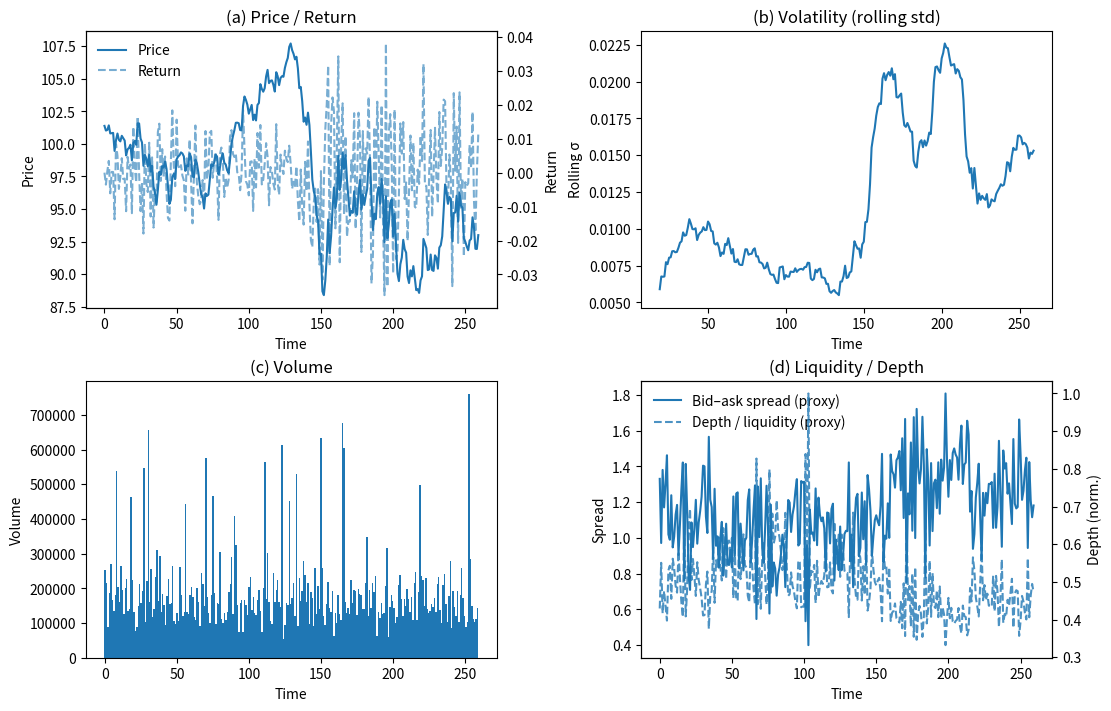

This chart was generated by the following Python code:
import numpy as np
import matplotlib.pyplot as plt

# -----------------------
# Synthetic "market" data
# -----------------------
np.random.seed(7)
T = 260  # ~1 trading year
t = np.arange(T)

# Price: geometric random walk with a volatility regime shift
sigma = 0.008 + 0.010*(t > 140)   # higher vol later
r = 0.0002 + sigma * np.random.randn(T)  # "returns"
price = 100 * np.exp(np.cumsum(r))        # price from returns

# Simple returns (for display)
simple_ret = np.diff(price) / price[:-1]
simple_ret = np.concatenate([[0.0], simple_ret])  # align lengths

# Volatility: rolling std of returns (window)
w = 20
roll_vol = np.full(T, np.nan)
for i in range(w-1, T):
    roll_vol[i] = np.std(simple_ret[i-w+1:i+1], ddof=1)

# Volume: spiky daily volume (lognormal + occasional bursts)
base_vol = np.random.lognormal(mean=12.0, sigma=0.35, size=T)
spikes = (np.random.rand(T) < 0.06) * np.random.lognormal(mean=13.0, sigma=0.25, size=T)
volume = base_vol + spikes

# Liquidity / Depth proxies:
# bid-ask spread widens when volatility is high; depth drops when spread widens
spread = 0.8 + 30*np.nan_to_num(roll_vol, nan=np.nanmean(roll_vol))  # in "bps" scale-ish
spread += 0.2*np.random.randn(T)
spread = np.clip(spread, 0.4, None)

depth = 1.0 / (spread + 0.3)  # higher spread -> lower depth (proxy)
depth = depth / np.nanmax(depth)  # normalize to [0,1]

# -----------------------
# Plot: 2x2 panel
# -----------------------
fig, axs = plt.subplots(2, 2, figsize=(11, 7), constrained_layout=True)

# (a) Price + Return
ax = axs[0, 0]
ax.plot(t, price, label="Price")
ax2 = ax.twinx()
ax2.plot(t, simple_ret, linestyle="--", alpha=0.6, label="Return")
ax.set_title("(a) Price / Return")
ax.set_xlabel("Time")
ax.set_ylabel("Price")
ax2.set_ylabel("Return")
lines, labels = ax.get_legend_handles_labels()
lines2, labels2 = ax2.get_legend_handles_labels()
ax.legend(lines + lines2, labels + labels2, loc="upper left", frameon=False)

# (b) Volatility (rolling std)
ax = axs[0, 1]
ax.plot(t, roll_vol)
ax.set_title("(b) Volatility (rolling std)")
ax.set_xlabel("Time")
ax.set_ylabel("Rolling σ")

# (c) Volume (bar chart)
ax = axs[1, 0]
ax.bar(t, volume, width=1.0)
ax.set_title("(c) Volume")
ax.set_xlabel("Time")
ax.set_ylabel("Volume")

# (d) Liquidity / Depth (spread + depth proxy)
ax = axs[1, 1]
ax.plot(t, spread, label="Bid–ask spread (proxy)")
ax2 = ax.twinx()
ax2.plot(t, depth, linestyle="--", alpha=0.8, label="Depth / liquidity (proxy)")
ax.set_title("(d) Liquidity / Depth")
ax.set_xlabel("Time")
ax.set_ylabel("Spread")
ax2.set_ylabel("Depth (norm.)")
lines, labels = ax.get_legend_handles_labels()
lines2, labels2 = ax2.get_legend_handles_labels()
ax.legend(lines + lines2, labels + labels2, loc="upper left", frameon=False)

# Save for LaTeX
fig.savefig("finance_microstructure_2x2.png", dpi=300)
fig.savefig("finance_microstructure_2x2.pdf")
plt.show()
